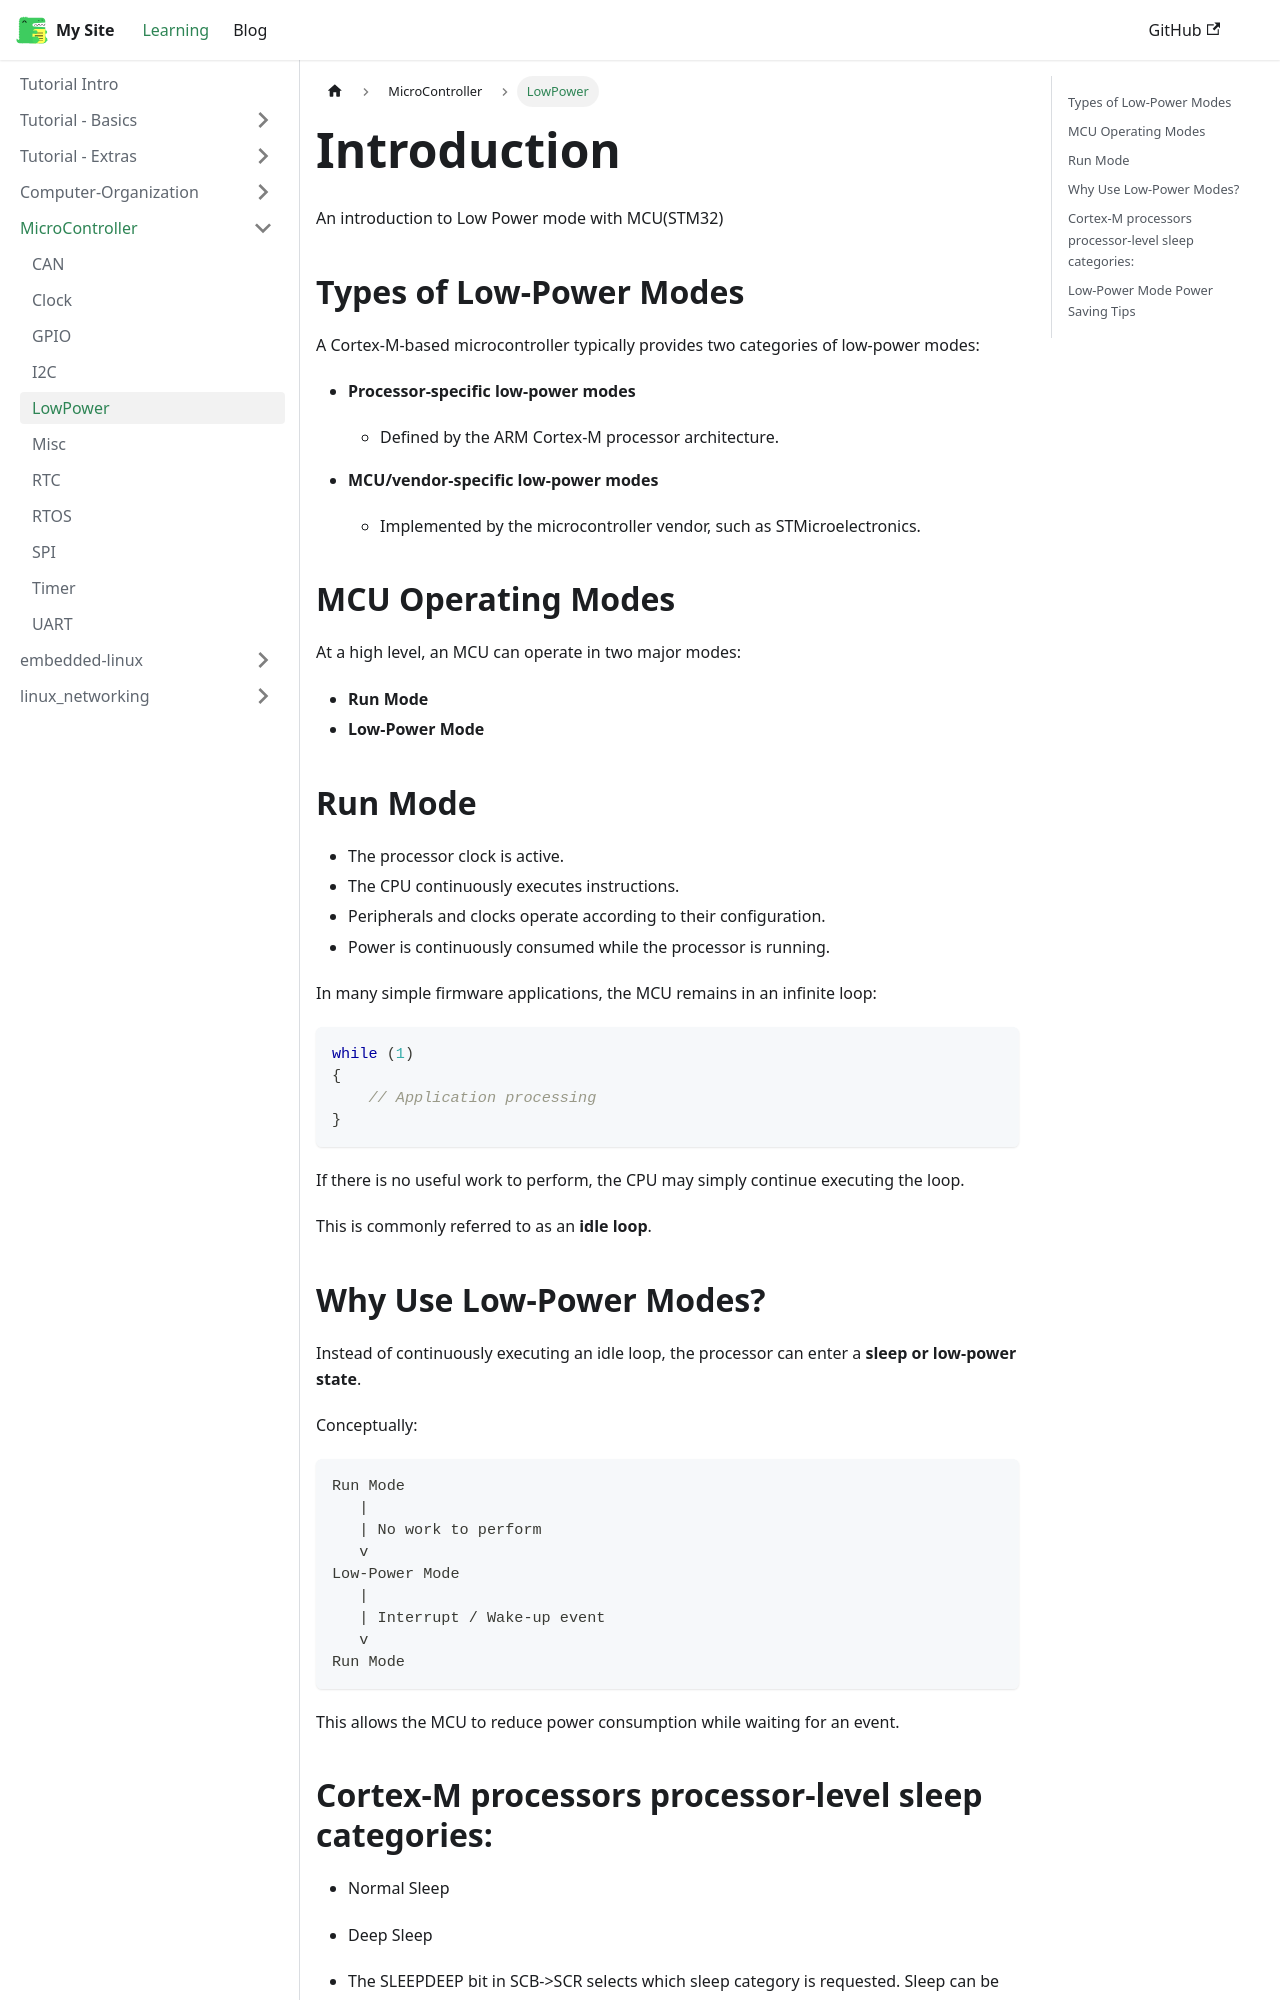

repository: PinxuanHuang/PinxuanHuang.github.io · page: docs/MicroController/LowPower.html · generator: docusaurus

---
sidebar_position: 1
title: LowPower
sidebar_label: LowPower
---

# Introduction

An introduction to Low Power mode with MCU(STM32)

## Types of Low-Power Modes

A Cortex-M-based microcontroller typically provides two categories of low-power modes:

- **Processor-specific low-power modes**
  - Defined by the ARM Cortex-M processor architecture.

- **MCU/vendor-specific low-power modes**
  - Implemented by the microcontroller vendor, such as STMicroelectronics.

## MCU Operating Modes

At a high level, an MCU can operate in two major modes:

- **Run Mode**
- **Low-Power Mode**

## Run Mode

- The processor clock is active.
- The CPU continuously executes instructions.
- Peripherals and clocks operate according to their configuration.
- Power is continuously consumed while the processor is running.

In many simple firmware applications, the MCU remains in an infinite loop:

```c
while (1)
{
    // Application processing
}
```

If there is no useful work to perform, the CPU may simply continue executing the loop.

This is commonly referred to as an **idle loop**.

## Why Use Low-Power Modes?

Instead of continuously executing an idle loop, the processor can enter a **sleep or low-power state**.

Conceptually:

```text
Run Mode
   |
   | No work to perform
   v
Low-Power Mode
   |
   | Interrupt / Wake-up event
   v
Run Mode
```

This allows the MCU to reduce power consumption while waiting for an event.
